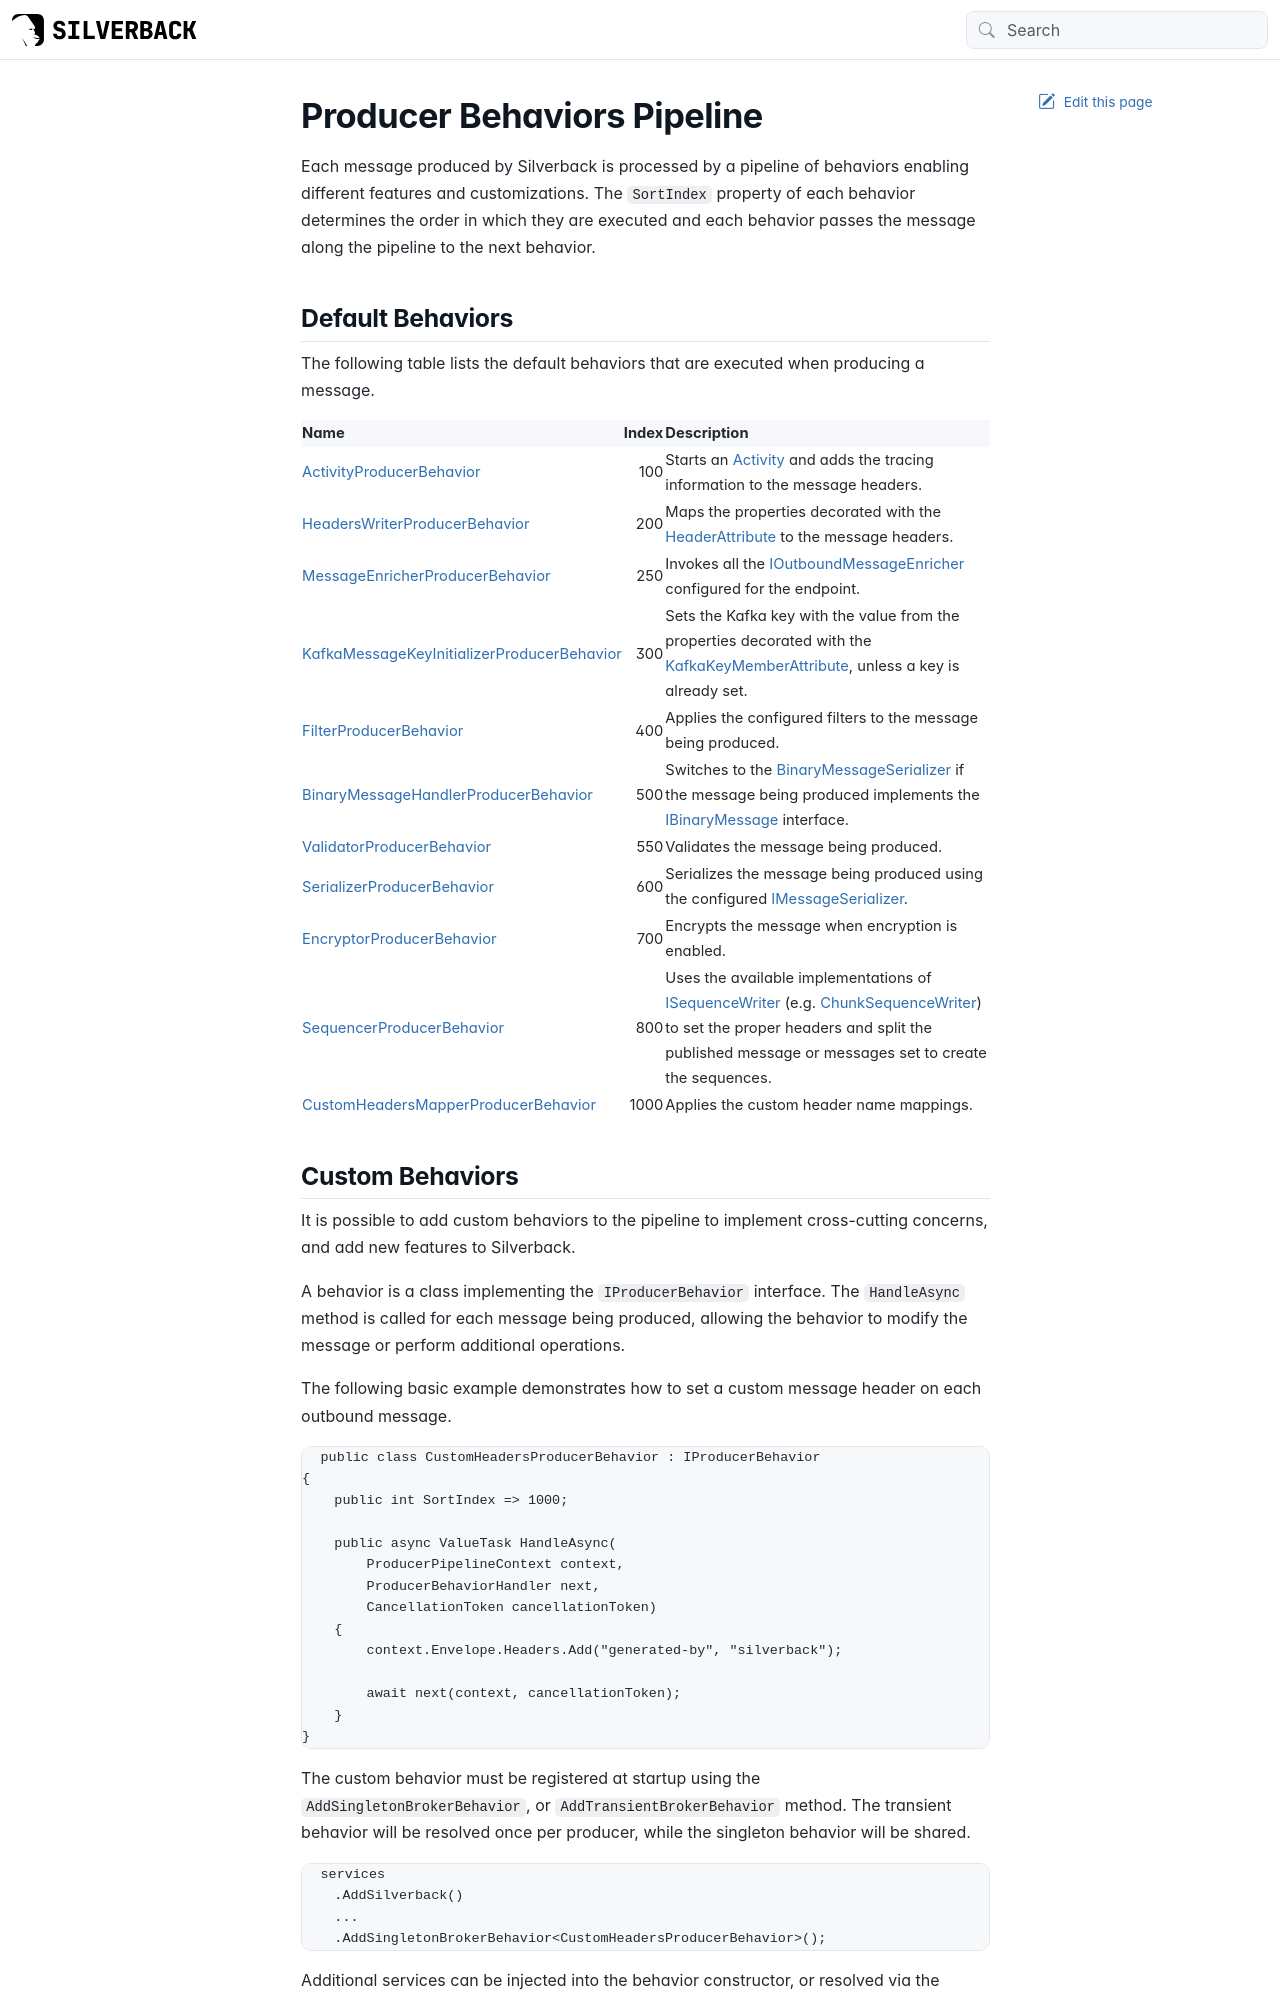

repository: BEagle1984/silverback · page: guides/broker/producing/behaviors.html · generator: jekyll

---
uid: producer-behaviors
---

# Producer Behaviors Pipeline

Each message produced by Silverback is processed by a pipeline of behaviors enabling different features and customizations. The `SortIndex` property of each behavior determines the order in which they are executed and each behavior passes the message along the pipeline to the next behavior.

## Default Behaviors

The following table lists the default behaviors that are executed when producing a message.

Name | Index | Description
:-- |------:| :--
<xref:Silverback.Messaging.Diagnostics.ActivityProducerBehavior> |   100 | Starts an [Activity](https://docs.microsoft.com/en-us/dotnet/api/system.diagnostics.activity) and adds the tracing information to the message headers.
<xref:Silverback.Messaging.Headers.HeadersWriterProducerBehavior> |   200 | Maps the properties decorated with the <xref:Silverback.Messaging.Messages.HeaderAttribute> to the message headers.
<xref:Silverback.Messaging.Producing.Enrichers.MessageEnricherProducerBehavior> |   250 | Invokes all the <xref:Silverback.Messaging.Producing.Enrichers.IOutboundMessageEnricher> configured for the endpoint.
<xref:Silverback.Messaging.Producing.KafkaMessageKeyInitializerProducerBehavior> |   300 | Sets the Kafka key with the value from the properties decorated with the <xref:Silverback.Messaging.Messages.KafkaKeyMemberAttribute>, unless a key is already set.
<xref:Silverback.Messaging.Producing.Filter.FilterProducerBehavior> |   400 | Applies the configured filters to the message being produced.
<xref:Silverback.Messaging.BinaryMessages.BinaryMessageHandlerProducerBehavior> |   500 | Switches to the <xref:Silverback.Messaging.BinaryMessages.BinaryMessageSerializer> if the message being produced implements the <xref:Silverback.Messaging.Messages.IBinaryMessage> interface.
<xref:Silverback.Messaging.Validation.ValidatorProducerBehavior> | 550 | Validates the message being produced.
<xref:Silverback.Messaging.Serialization.SerializerProducerBehavior> | 600 | Serializes the message being produced using the configured <xref:Silverback.Messaging.Serialization.IMessageSerializer>.
<xref:Silverback.Messaging.Encryption.EncryptorProducerBehavior> |   700 | Encrypts the message when encryption is enabled.
<xref:Silverback.Messaging.Sequences.SequencerProducerBehavior> | 800 | Uses the available implementations of <xref:Silverback.Messaging.Sequences.ISequenceWriter> (e.g. <xref:Silverback.Messaging.Sequences.Chunking.ChunkSequenceWriter>) to set the proper headers and split the published message or messages set to create the sequences.
<xref:Silverback.Messaging.Headers.CustomHeadersMapperProducerBehavior> |  1000 | Applies the custom header name mappings.
